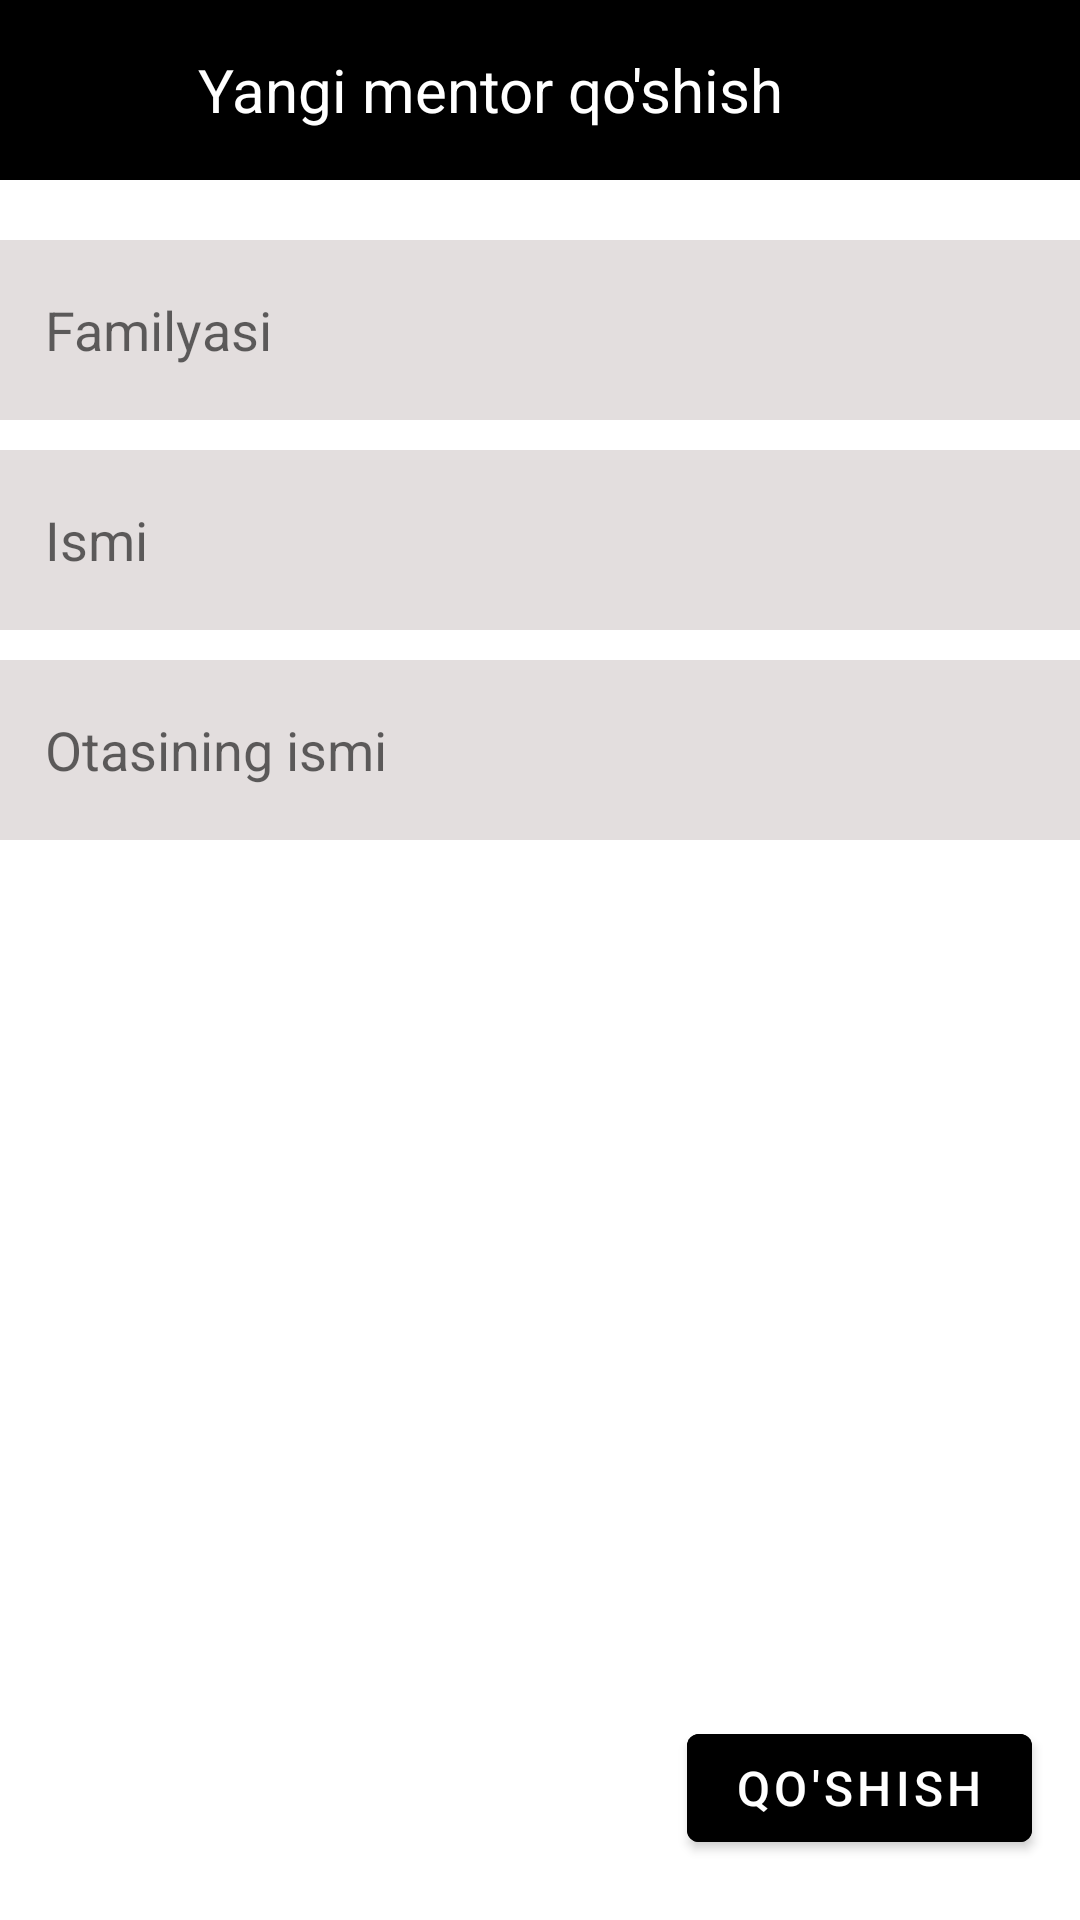

Here is an Android app screen rendered from its layout file. Give the layout XML and the strings, colors and styles it references.
<!-- AndroidManifest.xml: application theme Theme.EducationSysem -->
<!-- res/layout/activity_mentors_edit.xml -->
<?xml version="1.0" encoding="utf-8"?>
<androidx.constraintlayout.widget.ConstraintLayout xmlns:android="http://schemas.android.com/apk/res/android"
    xmlns:app="http://schemas.android.com/apk/res-auto"
    xmlns:tools="http://schemas.android.com/tools"
    android:layout_width="match_parent"
    android:layout_height="match_parent"
    tools:context=".MentorsEdit">
    <Toolbar

        android:id="@+id/tool"
        android:layout_width="match_parent"
        android:layout_height="60dp"
        android:background="@color/black"
        app:layout_constraintLeft_toLeftOf="parent"
        app:layout_constraintRight_toRightOf="parent"
        app:layout_constraintTop_toTopOf="parent">

        <LinearLayout
            android:layout_width="match_parent"
            android:layout_height="match_parent">

            <ImageView
                android:layout_gravity="center_vertical"
                android:id="@+id/m_edit_back"
                android:layout_width="30dp"
                android:layout_height="30dp"
                android:src="@drawable/ic_baseline_arrow_back_24" />

            <TextView
                android:layout_width="wrap_content"
                android:layout_height="match_parent"
                android:layout_gravity="center_horizontal"
                android:layout_marginLeft="20dp"
                android:gravity="center"
                android:text="Yangi mentor qo'shish"
                android:textColor="@color/white"
                android:textSize="20dp" />
        </LinearLayout>
    </Toolbar>

    <LinearLayout
        android:gravity="center_horizontal"
        android:layout_width="match_parent"
        android:layout_height="wrap_content"
        android:orientation="vertical"
        app:layout_constraintLeft_toLeftOf="parent"
        app:layout_constraintRight_toRightOf="parent"
        app:layout_constraintTop_toBottomOf="@+id/tool">

        <EditText
            android:id="@+id/familiya"
            android:layout_width="360dp"
            android:layout_height="60dp"
            android:layout_marginTop="20dp"
            android:background="#E3DEDE"
            android:hint="Familyasi"
            android:paddingLeft="15dp" />

        <EditText
            android:id="@+id/ismi"
            android:layout_width="360dp"
            android:layout_height="60dp"
            android:layout_marginTop="10sp"
            android:background="#E3DEDE"
            android:hint="Ismi"
            android:paddingLeft="15dp" />

        <EditText
            android:id="@+id/otasining_ismi"
            android:layout_width="360dp"
            android:layout_height="60dp"
            android:layout_marginTop="10sp"
            android:background="#E3DEDE"
            android:hint="Otasining ismi"
            android:paddingLeft="15dp" />


    </LinearLayout>
    <com.google.android.material.button.MaterialButton
        android:layout_marginBottom="20dp"
       app:layout_constraintRight_toRightOf="parent"
        app:layout_constraintBottom_toBottomOf="parent"
        android:id="@+id/mentor_qoshish_btn"
        android:layout_width="wrap_content"
        android:layout_height="wrap_content"
        android:layout_gravity="end|bottom"
        android:layout_marginLeft="120dp"
        android:layout_marginEnd="16dp"
        android:backgroundTint="@color/black"
        android:text="Qo'shish"
        android:textColor="@color/white"
        android:textSize="16dp"
        app:cornerRadius="4dp" />

</androidx.constraintlayout.widget.ConstraintLayout>
<!-- resources referenced by this layout -->
<resources>
  <style name="Theme.EducationSysem" parent="Theme.MaterialComponents.DayNight.DarkActionBar">
          
          <item name="colorPrimary">@color/purple_500</item>
          <item name="colorPrimaryVariant">@color/purple_700</item>
          <item name="colorOnPrimary">@color/white</item>
          
          <item name="colorSecondary">@color/teal_200</item>
          <item name="colorSecondaryVariant">@color/teal_700</item>
          <item name="colorOnSecondary">@color/black</item>
          
          <item name="android:statusBarColor" tools:targetApi="l">?attr/colorPrimaryVariant</item>
          
      </style>
  <!-- not gathered from this repository: default colours our renderer supplied (Android Studio template values) -->
  <color name="purple_500">#FF6200EE</color>
  <color name="purple_700">#FF3700B3</color>
  <color name="teal_200">#FF03DAC5</color>
  <color name="teal_700">#FF018786</color>
  <color name="black">#FF000000</color>
  <color name="white">#FFFFFFFF</color>
</resources>
